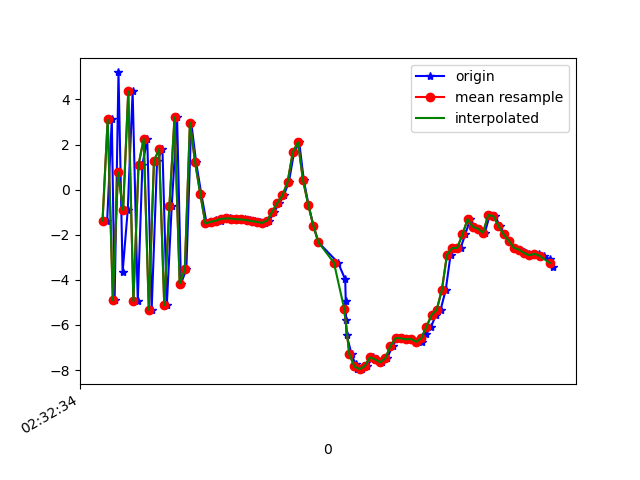

Source data for this figure (header and first rows):
1617849154858, 544798406824511, -1.3753449, 2.1459332, -7.879113
1617849154876, 544798426055281, 3.111, 2.825, 8.591
1617849154887, 544798445286051, -4.903, 1.334, -4.474
1617849154902, 544798464516821, 5.195, 3.251, 1.696
1617849154918, 544798483747591, -3.666, 1.37, 5.719
1617849154938, 544798502978361, -0.9056, 2.263, -7.532
1617849154957, 544798522209131, 4.351, 3.042, 6.806
1617849154977, 544798541439901, -4.942, 1.2, 1.722
1617849154995, 544798560670671, 1.103, 2.725, -6.01
1617849155014, 544798579901441, 2.252, 2.922, 8.419
1617849155031, 544798599132211, -5.324, 1.277, -0.2549
1617849155052, 544798618362981, 1.263, 2.579, -5.504
1617849155073, 544798637593751, 1.802, 2.709, 8.047
1617849155090, 544798656824521, -5.121, 1.222, 2.114
1617849155109, 544798676055291, -0.7421, 2.058, -6.797
1617849155130, 544798695286061, 3.206, 3.045, 5.642
1617849155145, 544798714516831, -4.166, 1.363, 5.964
1617849155166, 544798733747601, -3.538, 1.705, -6.476
1617849155185, 544798752978371, 2.973, 2.991, 1.267
1617849155204, 544798772209141, 1.214, 2.214, 6.62
1617849155224, 544798791439911, -0.1862, 2.012, 2.803
1617849155245, 544798810670681, -1.498, 1.977, 0.9617
1617849155262, 544798829901451, -1.43, 1.954, 1.017
1617849155280, 544798849132221, -1.342, 1.889, 1.039
1617849155299, 544798868362991, -1.407, 1.784, 1.155
1617849155318, 544798887593761, -1.302, 1.849, 1.148
1617849155337, 544798906952520, -1.276, 1.824, 1.239
1617849155357, 544798926183290, -1.281, 1.806, 1.267
1617849155376, 544798945414060, -1.314, 1.9, 1.324
1617849155394, 544798964644830, -1.322, 1.777, 1.369
1617849155414, 544798983875600, -1.353, 1.652, 1.417
1617849155432, 544799003106370, -1.394, 1.716, 1.339
1617849155451, 544799022337140, -1.43, 1.64, 1.369
1617849155471, 544799041567910, -1.474, 1.545, 1.428
1617849155489, 544799060798680, -1.372, 1.616, 1.455
1617849155508, 544799080029450, -0.9782, 1.557, 1.571
1617849155528, 544799099260220, -0.5859, 1.456, 2.327
1617849155545, 544799118490990, -0.2485, 1.364, 3.511
1617849155565, 544799137721760, 0.348, 1.133, 5.079
1617849155585, 544799156952530, 1.655, 1.243, 7.574
1617849155605, 544799176183300, 2.098, 0.735, 11
1617849155623, 544799195414070, 0.4074, 0.4681, 13.2
1617849155641, 544799214644840, -0.6644, 0.1434, 13
1617849155660, 544799233875610, -1.598, -0.5823, 11.52
1617849155680, 544799253106380, -2.34, -0.5973, 10.57
1617849155756, 544799272337150, -3.237, -0.7005, 9.504
1617849155784, 544799291567920, -3.979, -1.087, 7.333
1617849155786, 544799310798691, -4.922, -0.9426, 4.647
1617849155787, 544799330029462, -5.782, -1.174, 2.126
1617849155789, 544799349260230, -6.426, -1.291, 0.1376
1617849155809, 544799368491000, -7.303, -1.265, -1.171
1617849155824, 544799387721770, -7.746, -0.9006, -2.232
1617849155831, 544799406952540, -7.934, -0.1036, -3.221
1617849155849, 544799426183310, -7.958, 0.4575, -4.033
1617849155870, 544799445414080, -7.822, 1.036, -4.532
1617849155891, 544799464644850, -7.432, 1.43, -4.744
1617849155908, 544799483875620, -7.527, 1.462, -4.681
1617849155928, 544799503106390, -7.652, 1.484, -4.923
1617849155947, 544799522337160, -7.477, 1.43, -4.887
1617849155968, 544799541567930, -6.927, 1.343, -4.551
1617849155988, 544799560798700, -6.576, 1.168, -3.729
... 32 more rows
